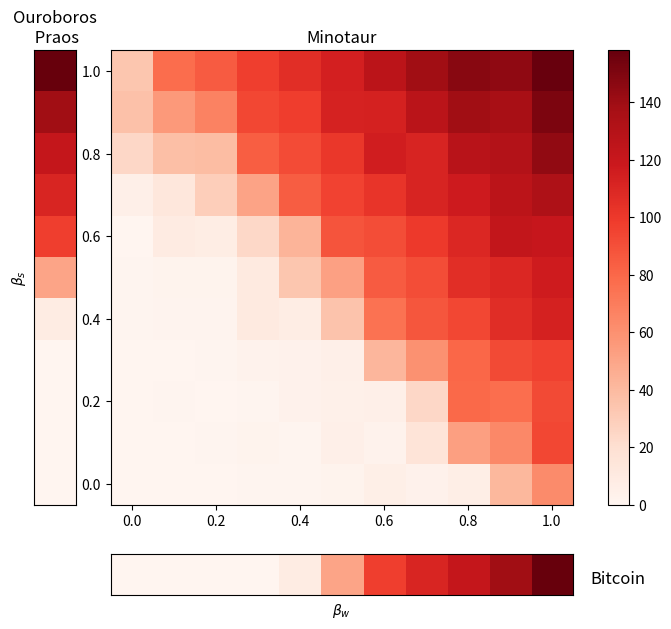

Generate this figure with matplotlib:
import re
import numpy as np
import json
import matplotlib
import matplotlib.pyplot as plt

minotaur=[[0.0, 0.2, 0.2, 0.7, 0.8, 2.4, 6.0, 3.1, 6.2, 41.2, 62.6], [0.1, 0.4, 0.7, 2.3, 1.0, 5.3, 2.8, 15.9, 52.8, 64.1, 93.2], [0.3, 0.9, 0.6, 0.9, 3.2, 4.8, 5.3, 24.5, 79.4, 76.8, 92.0], [0.4, 0.6, 1.0, 2.7, 3.1, 5.2, 41.4, 59.5, 80.0, 92.1, 96.0], [1.1, 1.8, 1.3, 10.2, 7.9, 34.9, 74.9, 87.4, 93.3, 106.5, 113.0], [1.0, 1.9, 2.3, 9.9, 33.4, 52.3, 85.0, 90.9, 106.1, 109.6, 116.5], [0.5, 9.1, 7.8, 23.5, 42.6, 88.2, 91.1, 99.7, 109.4, 122.6, 120.7], [5.1, 13.3, 29.2, 51.0, 84.0, 95.3, 102.4, 111.7, 117.2, 126.3, 132.7], [24.1, 37.5, 38.3, 83.8, 91.7, 101.2, 114.8, 111.2, 128.1, 130.7, 144.3], [36.2, 56.1, 67.1, 93.6, 97.9, 112.4, 113.4, 126.8, 138.9, 135.9, 150.8], [33.6, 77.4, 84.9, 97.2, 105.7, 113.9, 126.4, 139.0, 147.4, 144.9, 157.3]]
pure_pos=[0.0, 0.0, 0.5, 0.6, 8.5, 50.3, 97.1, 110.7, 121.8, 139.1, 159.8]
minotaur = np.array(minotaur)
pure_pos = np.array(pure_pos)

minotaur_max = np.ceil(np.max(minotaur))
norm = matplotlib.colors.Normalize(vmin=0, vmax=minotaur_max)

grid = dict(height_ratios=[minotaur.shape[0],1], width_ratios=[1,minotaur.shape[0], 0.5 ])
fig, axes = plt.subplots(ncols=3, nrows=2, gridspec_kw = grid, figsize=[6.4*1.2, 5.9*1.2])
axes[0,1].imshow(minotaur, cmap='Reds', aspect='auto', interpolation='nearest', origin='lower', norm=norm)
axes[0,0].imshow(pure_pos.reshape((11,1)), cmap='Reds', aspect='auto', interpolation='nearest', origin='lower', norm=norm)
axes[1,1].imshow(pure_pos.reshape((1,11)), cmap='Reds', aspect='auto', interpolation='nearest', origin='lower', norm=norm)
axes[1,0].axis("off")
axes[1,2].axis("off")
for ax in [axes[0,1], axes[0,0], axes[1,1]]:
    ax.set_xticks([]); ax.set_yticks([])
fig.colorbar(matplotlib.cm.ScalarMappable(cmap="Reds", norm=norm), cax=axes[0,2])

axes[1,1].set_xlabel(r"$\beta_w$")
axes[0,0].set_ylabel(r"$\beta_s$")
axes[0,1].set_xticks(np.linspace(0,10,6), np.round(np.linspace(0,1,6),2))
axes[0,1].set_yticks(np.linspace(0,10,6), np.round(np.linspace(0,1,6),2))
axes[0,1].set_title("Minotaur")
axes[0,0].set_title("Ouroboros\n Praos")
axes[1,2].set_title("Bitcoin", x=0.5, y=0.1)

plt.savefig("tmp10.pdf", bbox_inches='tight')

